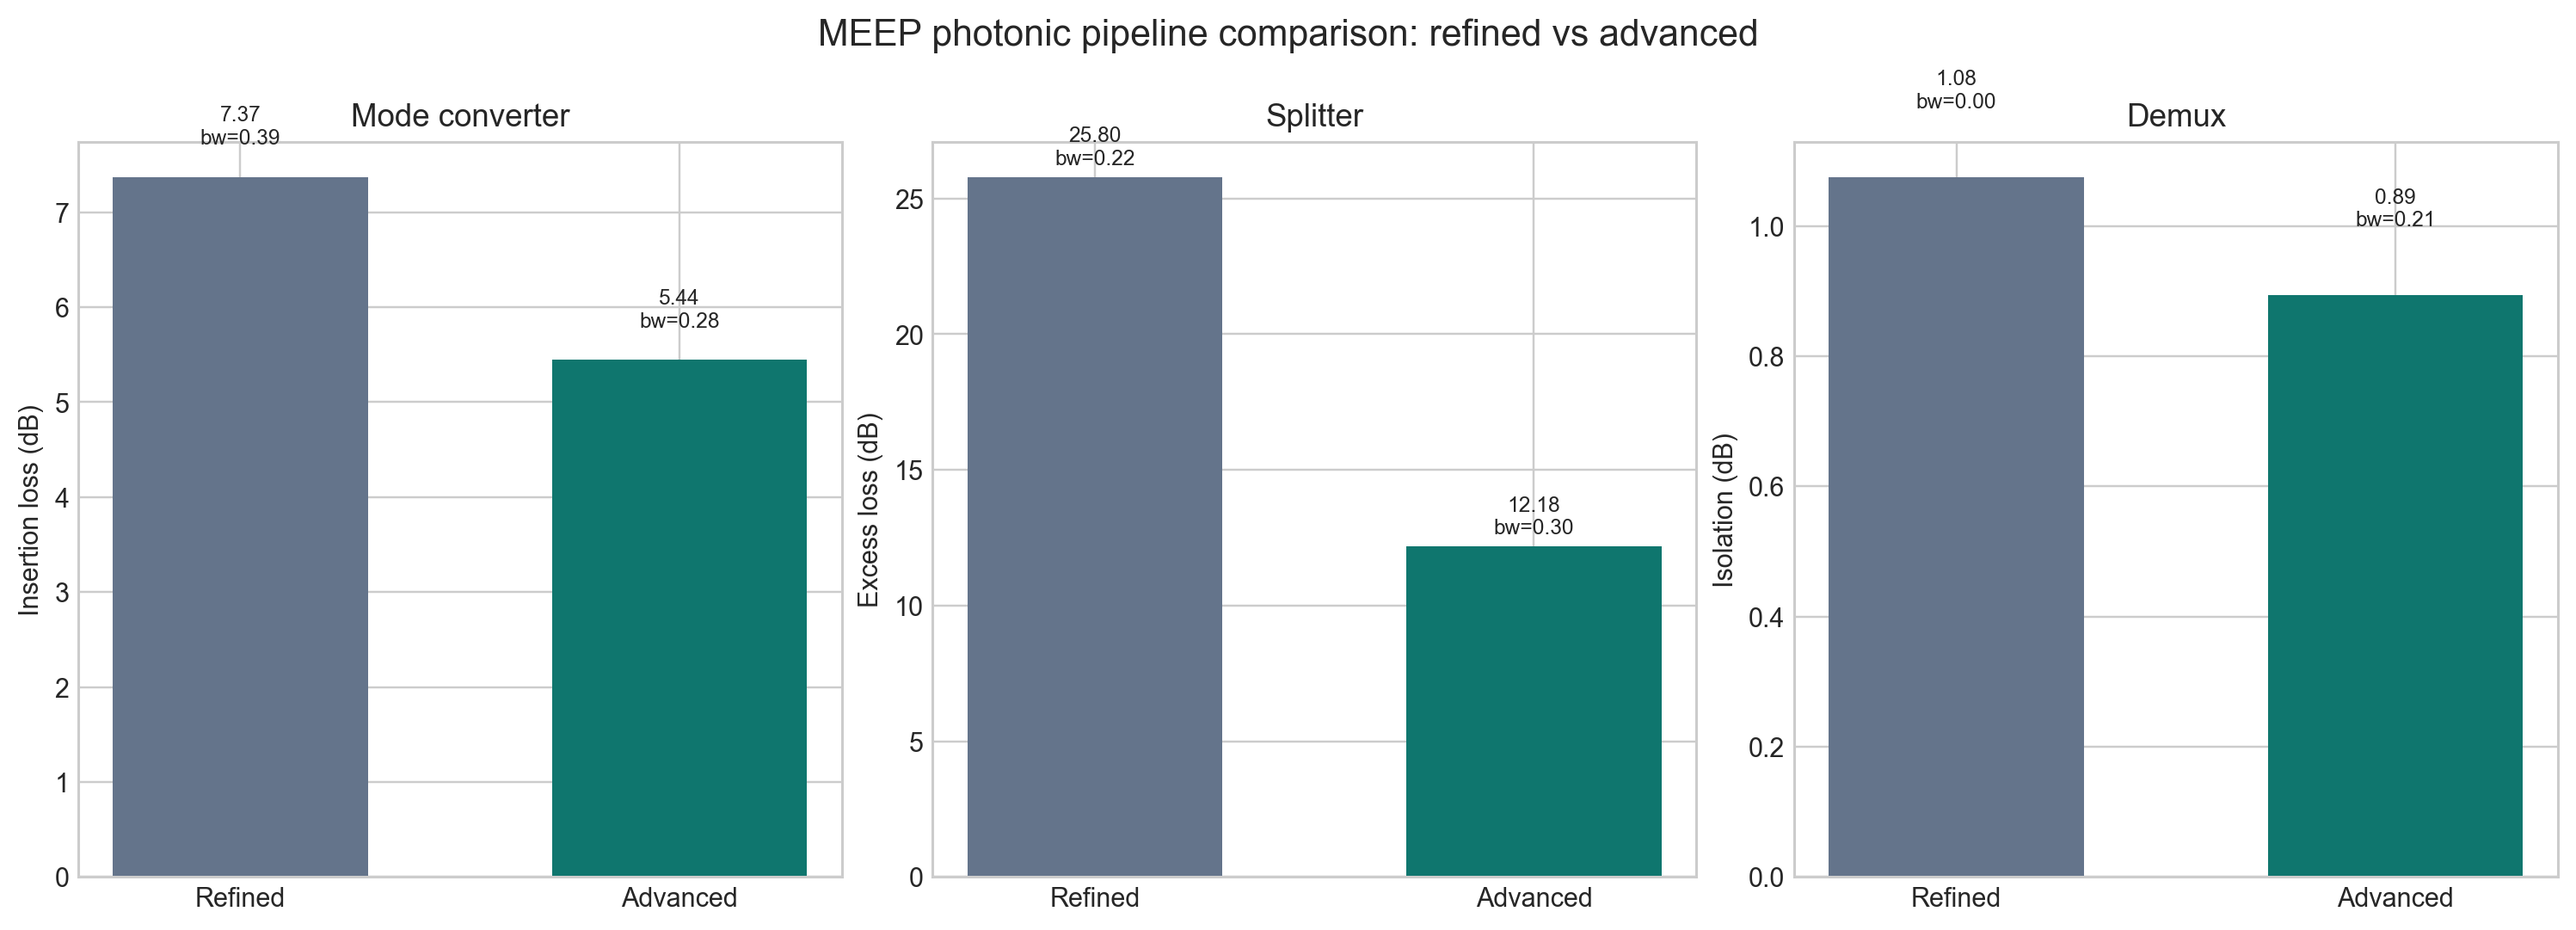

Data behind this chart, as committed beside it:
series, task_label, campaign_name, campaign_id, run_id, device_score, insertion_loss_db, return_loss_db, excess_loss_db, split_imbalance_db, isolation_db, bandwidth_fraction
refined, Mode converter, benchmark-meep-broadband-mode-converter-…, 3bc1787e-ea13-41e1-b6ef-6543730852a9, e4620c05-44bf-40ad-be95-ed3da319568f, 0.5087, 7.374, 1.41, , , , 0.3902
refined, Splitter, benchmark-meep-splitter-refined, f6cf0be7-0112-49b6-b0b3-822d9e1bb671, 94292e61-6416-4294-90e0-31a753c3250b, 2.191, , , 25.8, 1.165, , 0.2195
refined, Demux, benchmark-meep-demux-refined, ee33b36d-4bae-4625-9d7a-2e888b9cffd2, 93d65c9b-c988-43e5-8e2c-30b0d6194db9, 5.359, 22.58, , , , 1.076, 0.0
advanced, Mode converter, benchmark-meep-broadband-mode-converter-…, 6507e1a9-8267-4e75-bd71-390eef40c866, 2e88fa37-439c-4905-9c19-9421a02285de, -2.127, 5.444, 1.924, , , , 0.2787
advanced, Splitter, benchmark-meep-splitter-advanced, c3b93533-5aa2-48b4-a07f-41817c4788f3, 9b47a15b-951d-4495-9b54-3f31d90a44fb, -9.565, , , 12.18, 0.3456, , 0.2951
advanced, Demux, benchmark-meep-demux-advanced, a372eec6-1eaa-4353-9cb2-fbc7f5e5c2b3, 35ed2a96-e813-40e4-8f23-d648572eaad0, -16.03, 20.31, , , , 0.8935, 0.2055
